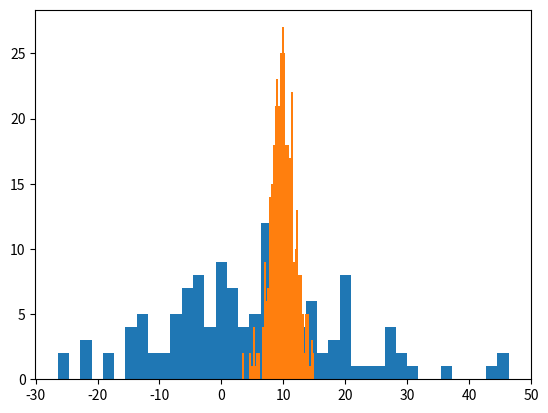

Reproduce this figure in Python.

import numpy as np
import matplotlib.pyplot as plt

N = 500

z_0_mean = 5
z_0_std = 15
z_0_p = 0.25

z_1_mean = 10
z_1_std = 2
z_1_p = 0.75

z_0 = np.random.normal(loc=z_0_mean, scale=z_0_std, size=int(N*z_0_p))
z_1 = np.random.normal(loc=z_1_mean, scale=z_1_std, size=int(N*z_1_p))

plt.figure()
plt.hist(z_0, 40)
plt.hist(z_1, 40)
plt.show()

# normal multivariable
# numpy.random.multivariate_normal
# https://numpy.org/doc/stable/reference/random/generated/numpy.random.multivariate_normal.html
# Es para generar variables random de la normal

# scipy.stats.multivariate_normal
# from scipy.stats import multivariate_normal
# var = multivariate_normal(mean=[0,0], cov=[[1,0],[0,1]])
# var.pdf([1,0])